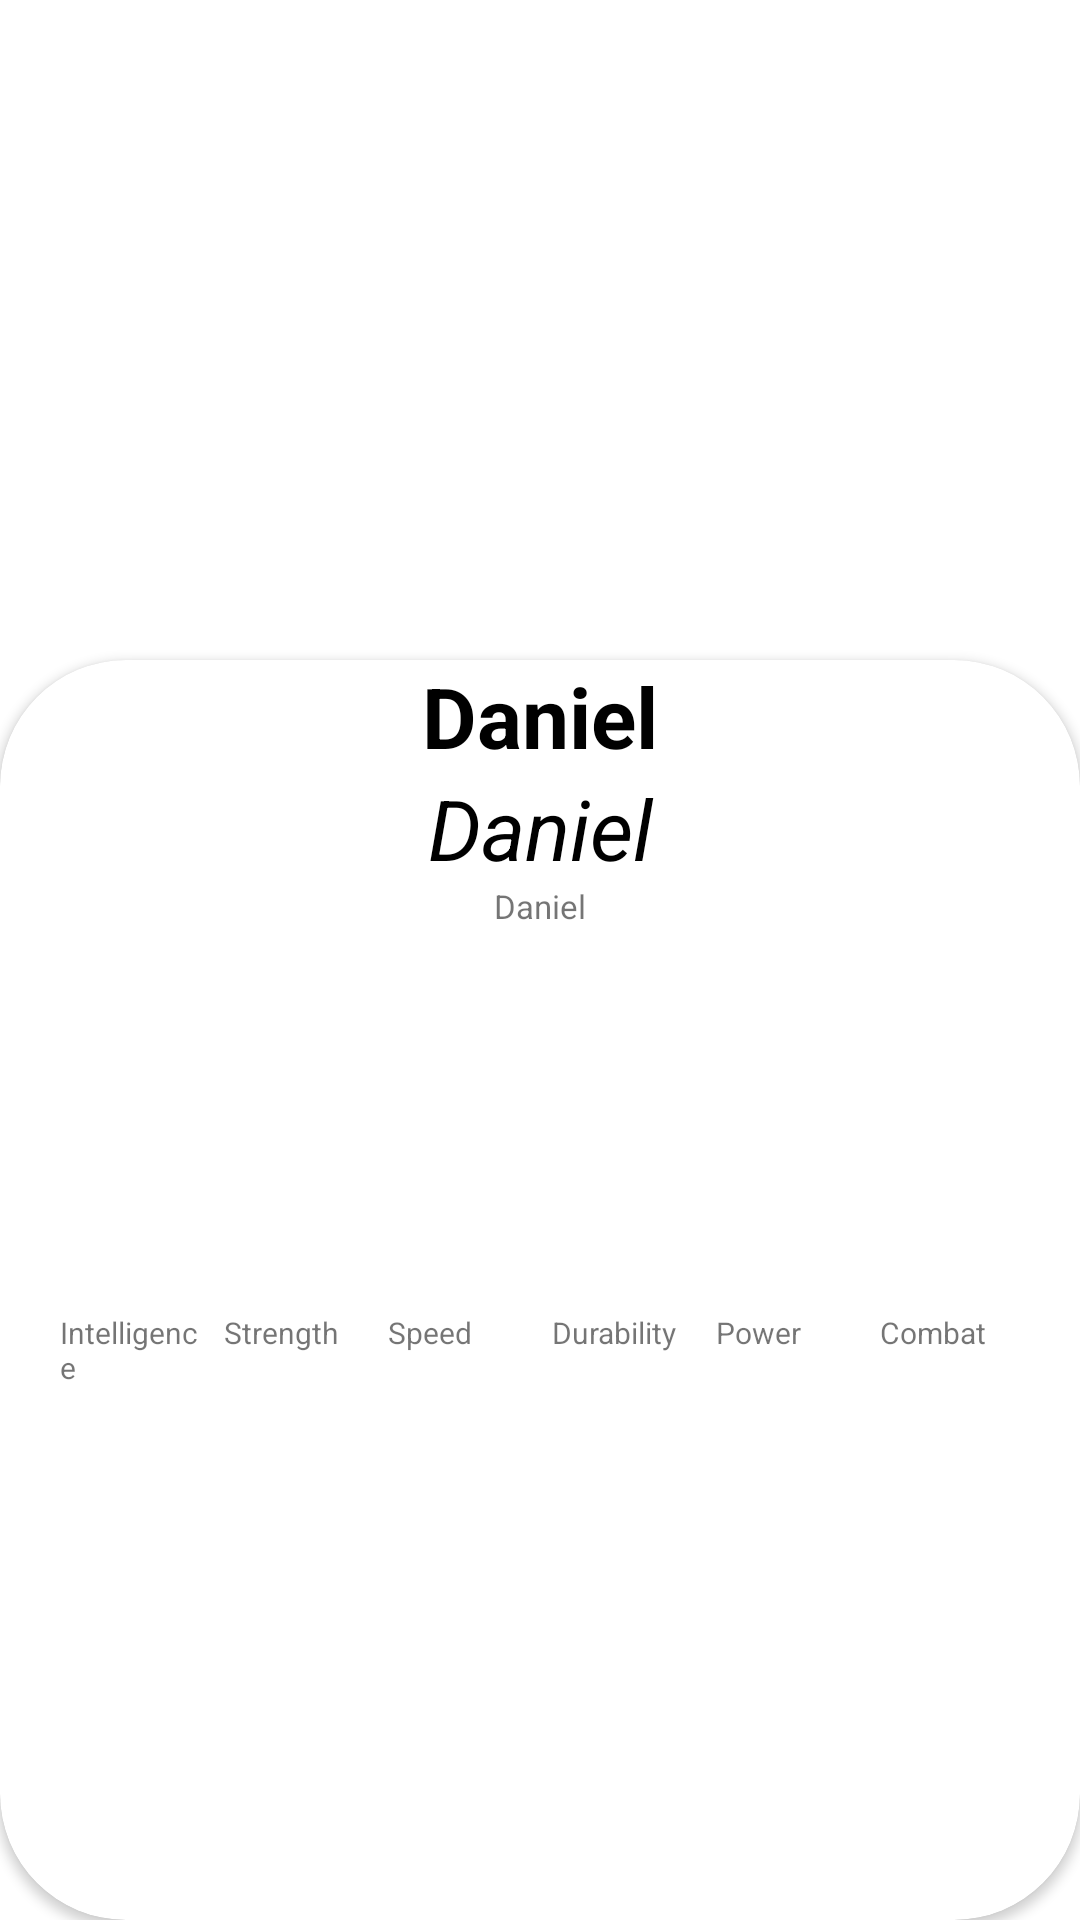

Layout XML and referenced resources for this Android screen:
<!-- AndroidManifest.xml: application theme Theme.Menu -->
<!-- res/layout/activity_deatail_super_hero.xml -->
<?xml version="1.0" encoding="utf-8"?>
<androidx.constraintlayout.widget.ConstraintLayout xmlns:android="http://schemas.android.com/apk/res/android"
    xmlns:app="http://schemas.android.com/apk/res-auto"
    xmlns:tools="http://schemas.android.com/tools"
    android:id="@+id/main"
    android:layout_width="match_parent"
    android:layout_height="match_parent"
    tools:context=".superheroapp.DetailSuperHeroActivity">

    <ImageView
        android:id="@+id/ivSuperhero"
        android:layout_width="match_parent"
        app:layout_constraintTop_toTopOf="parent"
        app:layout_constraintStart_toStartOf="parent"
        app:layout_constraintEnd_toEndOf="parent"
        android:layout_height="250dp"
        android:scaleType="centerCrop"/>
    
    <androidx.cardview.widget.CardView
        android:layout_width="0dp"
        android:layout_height="0dp"
        app:cardCornerRadius="42dp"
        android:layout_marginTop="220dp"
        android:elevation="8dp"
        app:layout_constraintTop_toTopOf="parent"
        app:layout_constraintEnd_toEndOf="parent"
        app:layout_constraintStart_toStartOf="parent"
        app:layout_constraintBottom_toBottomOf="parent"
        >
        <LinearLayout
            android:layout_width="match_parent"
            android:layout_height="match_parent"
            android:orientation="vertical">

            <TextView
                android:id="@+id/tvSuperHeroName"
                android:layout_width="match_parent"
                android:layout_height="wrap_content"
                android:textSize="28sp"
                android:gravity="center_horizontal"
                android:textColor="@color/black"
                android:textStyle="bold"
                android:text="Daniel"
                />

            <TextView
                android:id="@+id/tvSuperHeroRealName"
                android:layout_width="match_parent"
                android:layout_height="wrap_content"
                android:textSize="28sp"
                android:gravity="center_horizontal"
                android:textColor="@color/black"
                android:textStyle="italic"
                android:text="Daniel"
                />
            <TextView
                android:id="@+id/tvPublisher"
                android:layout_width="match_parent"
                android:layout_height="wrap_content"
                android:textSize="11sp"
                android:gravity="center_horizontal"
                android:text="Daniel"
                />

            <LinearLayout
                android:layout_width="match_parent"
                android:layout_height="100dp"
                android:layout_marginHorizontal="16dp"
                android:gravity="bottom"
                android:layout_marginTop="24dp"
                android:orientation="horizontal">






                <View
                    android:id="@+id/viewIntelligence"
                    android:layout_width="0dp"
                    android:layout_height="0dp"
                    android:background="@color/super_hero_stat_intelligence"
                    android:layout_marginHorizontal="4dp"
                    android:layout_weight="1"
                    />

                <View
                    android:id="@+id/viewStrength"
                    android:layout_width="0dp"
                    android:layout_height="0dp"
                    android:background="@color/super_hero_stat_strength"
                    android:layout_marginHorizontal="4dp"
                    android:layout_weight="1"
                    />

                <View
                   android:id="@+id/viewSpeed"
                    android:layout_width="0dp"
                    android:layout_height="0dp"
                    android:background="@color/super_hero_stat_speed"
                    android:layout_marginHorizontal="4dp"
                    android:layout_weight="1"
                    />

                <View
                    android:id="@+id/viewDurability"
                    android:layout_width="0dp"
                    android:layout_height="0dp"
                    android:background="@color/super_hero_stat_durability"
                    android:layout_marginHorizontal="4dp"
                    android:layout_weight="1"
                    />

                <View
                    android:id="@+id/viewPower"
                    android:layout_width="0dp"
                    android:layout_height="0dp"
                    android:background="@color/super_hero_stat_power"
                    android:layout_marginHorizontal="4dp"
                    android:layout_weight="1"
                    />

                <View
                    android:id="@+id/viewCombat"
                    android:layout_width="0dp"
                    android:layout_height="0dp"
                    android:background="@color/super_hero_stat_combat"
                    android:layout_marginHorizontal="4dp"
                    android:layout_weight="1"
                    />

            </LinearLayout>
        <LinearLayout
            android:layout_width="match_parent"
            android:layout_height="wrap_content"
            android:layout_marginHorizontal="16dp"
            android:gravity="bottom"
            android:layout_marginTop="4dp"
            android:orientation="horizontal">

            <TextView
                android:layout_width="0dp"
                android:layout_height="wrap_content"
                android:layout_marginHorizontal="4dp"

                android:text="Intelligence"
                android:textSize="10sp"
                android:layout_weight="1"
                />
            <TextView
                android:layout_width="0dp"
                android:singleLine="true"
                android:maxLines="1"
                android:text="Strength"
                android:textSize="10sp"
                android:layout_height="wrap_content"
                android:layout_marginHorizontal="4dp"
                android:layout_weight="1"
                />
            <TextView
                android:layout_width="0dp"
                android:singleLine="true"
                android:maxLines="1"
                android:text="Speed"
                android:textSize="10sp"
                android:layout_height="wrap_content"

                android:layout_marginHorizontal="4dp"
                android:layout_weight="1"
                />
            <TextView
                android:layout_width="0dp"
                android:singleLine="true"
                android:maxLines="1"
                android:text="Durability"
                android:textSize="10sp"
                android:layout_height="wrap_content"
                android:layout_marginHorizontal="4dp"
                android:layout_weight="1"
                />
            <TextView
                android:layout_width="0dp"
                android:layout_height="wrap_content"
                android:singleLine="true"
                android:maxLines="1"
                android:text="Power"
                android:textSize="10sp"
                android:layout_marginHorizontal="4dp"
                android:layout_weight="1"
                />
            <TextView
                android:layout_width="0dp"
                android:layout_height="wrap_content"
                android:layout_marginHorizontal="4dp"
                android:singleLine="true"
                android:maxLines="1"
                android:text="Combat"
                android:textSize="10sp"
                android:layout_weight="1"
                />
        </LinearLayout>
        </LinearLayout>


    </androidx.cardview.widget.CardView>
</androidx.constraintlayout.widget.ConstraintLayout>
<!-- resources referenced by this layout -->
<resources>
  <color name="black">#FF000000</color>
  <color name="super_hero_stat_combat">#673AB7</color>
  <color name="super_hero_stat_durability">#3BA4FF</color>
  <color name="super_hero_stat_intelligence">#6FF174</color>
  <color name="super_hero_stat_power">#FFEB3B</color>
  <color name="super_hero_stat_speed">#F3FF9800</color>
  <color name="super_hero_stat_strength">#F80C03</color>
  <style name="Theme.Menu" parent="Theme.MaterialComponents.DayNight.DarkActionBar">
          
          <item name="colorPrimary">@color/purple_500</item>
          <item name="colorPrimaryVariant">@color/purple_700</item>
          <item name="colorOnPrimary">@color/white</item>
          
          <item name="colorSecondary">@color/teal_200</item>
          <item name="colorSecondaryVariant">@color/teal_700</item>
          <item name="colorOnSecondary">@color/black</item>
          
          <item name="android:statusBarColor">?attr/colorPrimaryVariant</item>
          
      </style>
  <color name="purple_500">#FF6200EE</color>
  <color name="purple_700">#FF3700B3</color>
  <color name="white">#FFFFFFFF</color>
  <color name="teal_200">#FF03DAC5</color>
  <color name="teal_700">#FF018786</color>
</resources>
